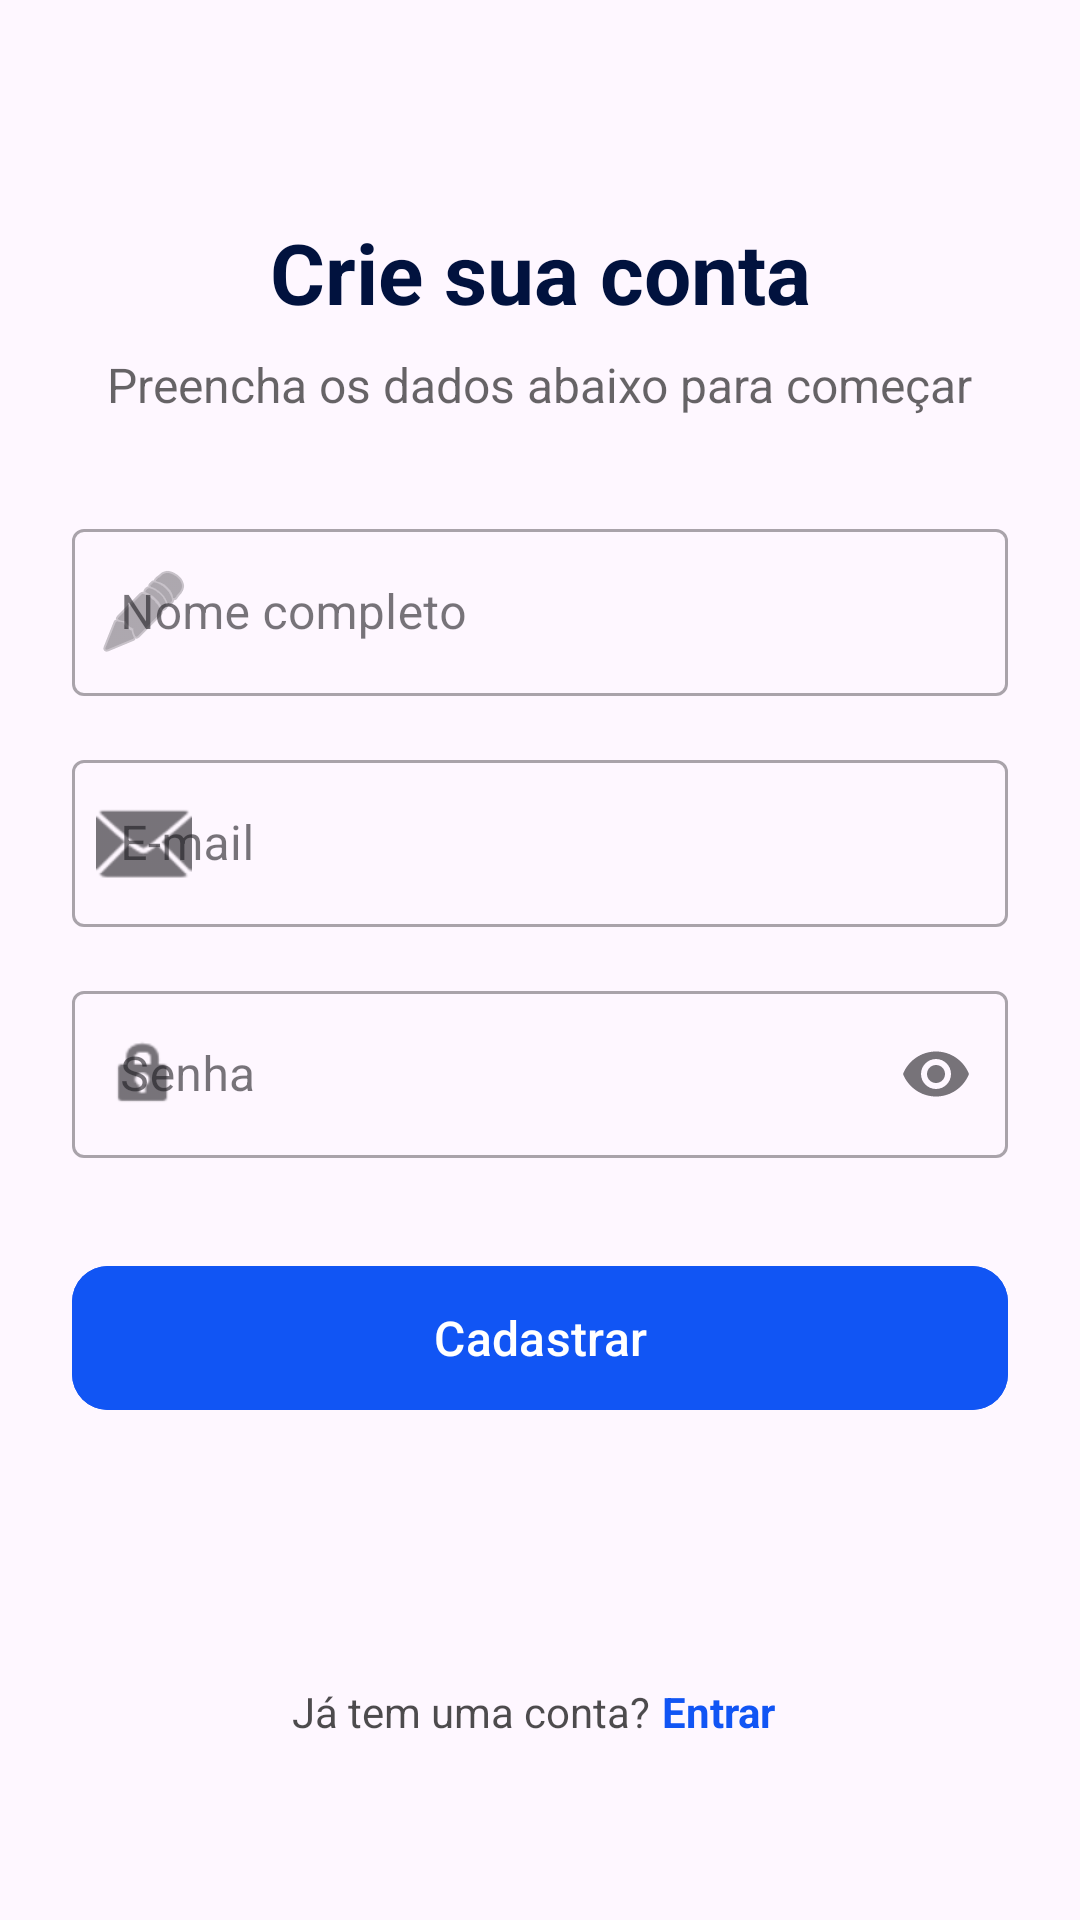

This screen was rendered from an Android layout file. Write that file and the resources it references.
<!-- AndroidManifest.xml: application theme Theme.MeuControleFinaceiro -->
<!-- res/layout/fragment_cadastro.xml -->
<?xml version="1.0" encoding="utf-8"?>
<androidx.constraintlayout.widget.ConstraintLayout xmlns:android="http://schemas.android.com/apk/res/android"
    xmlns:app="http://schemas.android.com/apk/res-auto"
    xmlns:tools="http://schemas.android.com/tools"
    android:layout_width="match_parent"
    android:layout_height="match_parent"
    android:padding="24dp"
    tools:context=".ui.cadastro.CadastroFragment">

    <TextView
        android:id="@+id/tvTitleCadastro"
        android:layout_width="wrap_content"
        android:layout_height="wrap_content"
        android:layout_marginTop="48dp"
        android:text="@string/cadastro_title"
        android:textColor="@color/azul2"
        android:textSize="28sp"
        android:textStyle="bold"
        app:layout_constraintEnd_toEndOf="parent"
        app:layout_constraintStart_toStartOf="parent"
        app:layout_constraintTop_toTopOf="parent" />

    <TextView
        android:id="@+id/tvSubtitleCadastro"
        android:layout_width="wrap_content"
        android:layout_height="wrap_content"
        android:layout_marginTop="8dp"
        android:text="@string/cadastro_subtitle"
        android:textColor="@color/black"
        android:alpha="0.6"
        android:textSize="16sp"
        app:layout_constraintEnd_toEndOf="parent"
        app:layout_constraintStart_toStartOf="parent"
        app:layout_constraintTop_toBottomOf="@id/tvTitleCadastro" />

    
    <com.google.android.material.textfield.TextInputLayout
        android:id="@+id/textInputName"
        style="@style/Widget.MaterialComponents.TextInputLayout.OutlinedBox"
        android:layout_width="0dp"
        android:layout_height="wrap_content"
        android:layout_marginTop="32dp"
        android:hint="@string/prompt_name"
        app:layout_constraintEnd_toEndOf="parent"
        app:layout_constraintStart_toStartOf="parent"
        app:layout_constraintTop_toBottomOf="@id/tvSubtitleCadastro"
        app:startIconDrawable="@android:drawable/ic_menu_edit">

        <com.google.android.material.textfield.TextInputEditText
            android:id="@+id/textEditName"
            android:layout_width="match_parent"
            android:layout_height="wrap_content"
            android:inputType="textPersonName" />
    </com.google.android.material.textfield.TextInputLayout>

    
    <com.google.android.material.textfield.TextInputLayout
        android:id="@+id/textInputEmailCadastro"
        style="@style/Widget.MaterialComponents.TextInputLayout.OutlinedBox"
        android:layout_width="0dp"
        android:layout_height="wrap_content"
        android:layout_marginTop="16dp"
        android:hint="@string/prompt_email"
        app:layout_constraintEnd_toEndOf="parent"
        app:layout_constraintStart_toStartOf="parent"
        app:layout_constraintTop_toBottomOf="@id/textInputName"
        app:startIconDrawable="@android:drawable/ic_dialog_email">

        <com.google.android.material.textfield.TextInputEditText
            android:id="@+id/textEditEmailCadastro"
            android:layout_width="match_parent"
            android:layout_height="wrap_content"
            android:inputType="textEmailAddress" />
    </com.google.android.material.textfield.TextInputLayout>

    
    <com.google.android.material.textfield.TextInputLayout
        android:id="@+id/textInputPasswordCadastro"
        style="@style/Widget.MaterialComponents.TextInputLayout.OutlinedBox"
        android:layout_width="0dp"
        android:layout_height="wrap_content"
        android:layout_marginTop="16dp"
        android:hint="@string/prompt_password"
        app:endIconMode="password_toggle"
        app:layout_constraintEnd_toEndOf="parent"
        app:layout_constraintStart_toStartOf="parent"
        app:layout_constraintTop_toBottomOf="@id/textInputEmailCadastro"
        app:startIconDrawable="@android:drawable/ic_lock_idle_lock">

        <com.google.android.material.textfield.TextInputEditText
            android:id="@+id/textEditPasswordCadastro"
            android:layout_width="match_parent"
            android:layout_height="wrap_content"
            android:inputType="textPassword" />
    </com.google.android.material.textfield.TextInputLayout>

    
    <com.google.android.material.button.MaterialButton
        android:id="@+id/btnRegister"
        android:layout_width="0dp"
        android:layout_height="56dp"
        android:layout_marginTop="32dp"
        android:backgroundTint="@color/azul"
        android:text="@string/action_register"
        android:textAllCaps="false"
        android:textSize="16sp"
        app:cornerRadius="12dp"
        app:layout_constraintEnd_toEndOf="parent"
        app:layout_constraintStart_toStartOf="parent"
        app:layout_constraintTop_toBottomOf="@+id/textInputPasswordCadastro" />

    
    <LinearLayout
        android:layout_width="wrap_content"
        android:layout_height="wrap_content"
        android:layout_marginBottom="32dp"
        android:orientation="horizontal"
        app:layout_constraintBottom_toBottomOf="parent"
        app:layout_constraintEnd_toEndOf="parent"
        app:layout_constraintStart_toStartOf="parent">

        <TextView
            android:layout_width="wrap_content"
            android:layout_height="wrap_content"
            android:text="@string/cadastro_already_have_account"
            android:textColor="@color/black"
            android:alpha="0.7" />

        <TextView
            android:id="@+id/tvBackToLogin"
            android:layout_width="wrap_content"
            android:layout_height="wrap_content"
            android:text="@string/login_sign_in"
            android:textColor="@color/azul"
            android:textStyle="bold"
            android:padding="4dp" />
    </LinearLayout>

</androidx.constraintlayout.widget.ConstraintLayout>
<!-- resources referenced by this layout -->
<resources>
  <color name="azul">#1155F4</color>
  <color name="azul2">#01123E</color>
  <color name="black">#FF000000</color>
  <string name="action_register">Cadastrar</string>
  <string name="cadastro_already_have_account">Já tem uma conta?</string>
  <string name="cadastro_subtitle">Preencha os dados abaixo para começar</string>
  <string name="cadastro_title">Crie sua conta</string>
  <string name="login_sign_in">Entrar</string>
  <string name="prompt_email">E-mail</string>
  <string name="prompt_name">Nome completo</string>
  <string name="prompt_password">Senha</string>
  <style name="Theme.MeuControleFinaceiro" parent="Base.Theme.MeuControleFinaceiro" />
  <style name="Base.Theme.MeuControleFinaceiro" parent="Theme.Material3.DayNight.NoActionBar">
          
  
  
      </style>
</resources>
